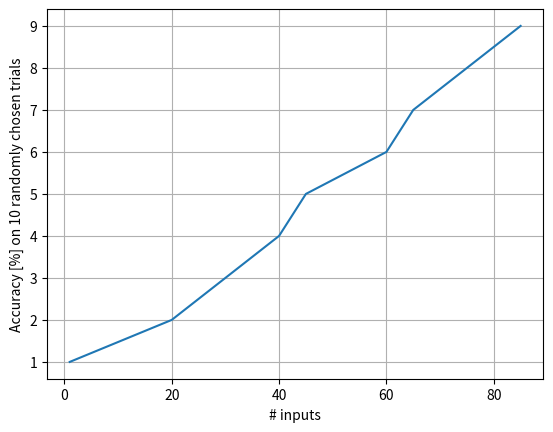

The script that saved this image:

acc =    [1,20,30,40,45,60,65,75, 85]
inputs = [1, 2, 3, 4, 5, 6, 7, 8, 9]

import matplotlib.pyplot as plt


plt.plot(acc,inputs)
plt.xlabel("# inputs")
plt.ylabel("Accuracy [%] on 10 randomly chosen trials")
plt.grid()
plt.show()
